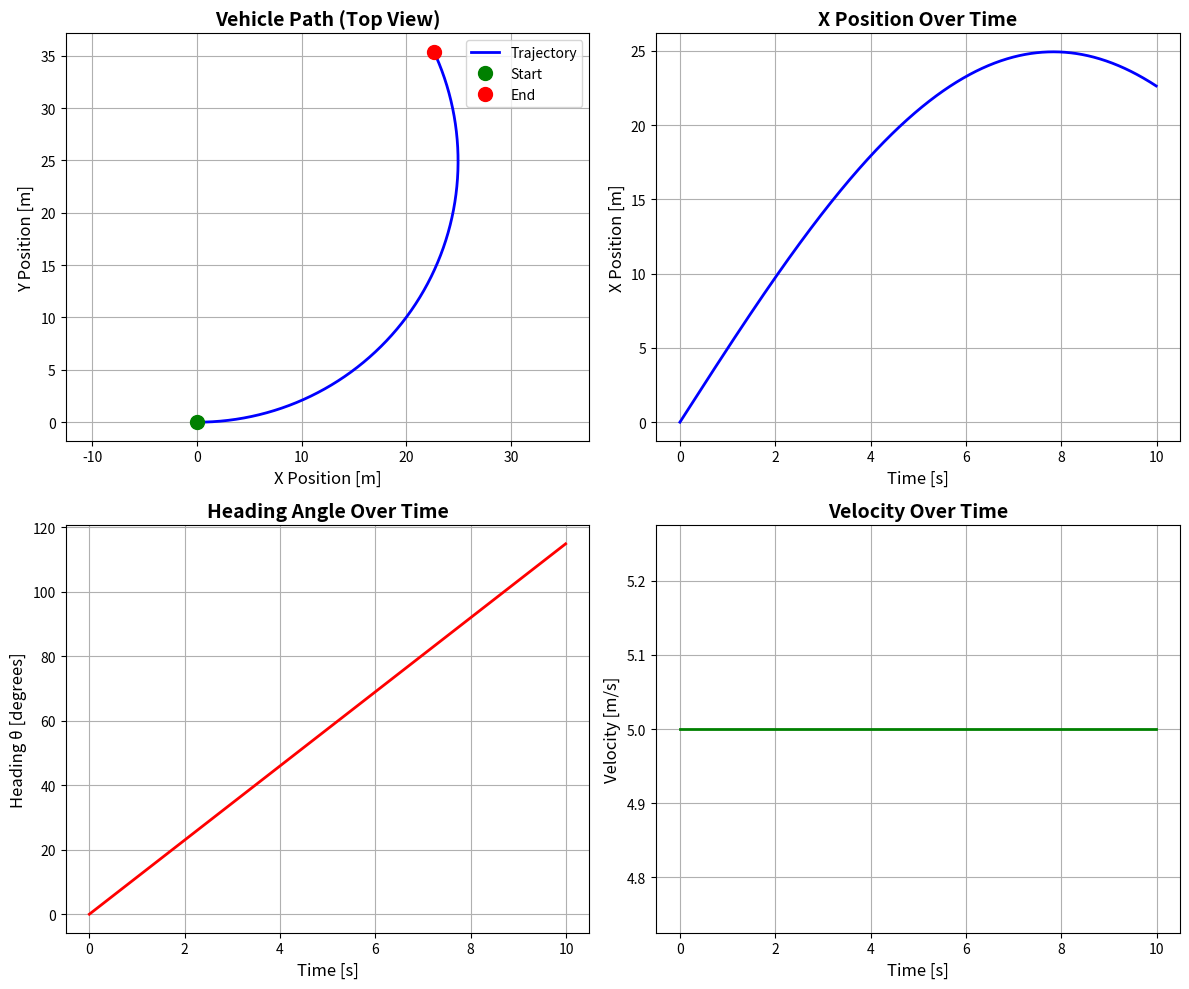

The matplotlib source for this figure:
"""
Stage 1A: Kinematic Bicycle Model - Open Loop Simulation
Project: Autonomous Ground Vehicle Modeling and Control
Author: [Your Name]
Date: January 2026

Purpose: Simulate the kinematic bicycle model with constant inputs
"""

import numpy as np
import matplotlib.pyplot as plt

# ============================================================================
# 1. DEFINE VEHICLE PARAMETER
# ============================================================================

L = 2.5  # Wheelbase [meters] - distance between front and rear axle

# ============================================================================
# 2. DEFINE SIMULATION PARAMETERS
# ============================================================================

dt = 0.01          # Time step [seconds]
t_final = 10.0     # Total simulation time [seconds]
time = np.arange(0, t_final, dt)  # Time array from 0 to t_final
N = len(time)      # Number of time steps

print(f"Simulation time: {t_final} seconds")
print(f"Time step: {dt} seconds")
print(f"Number of steps: {N}")

# ============================================================================
# 3. INITIALIZE STATE VECTOR
# ============================================================================

# State vector: x = [x, y, theta, v]
# x: horizontal position [m]
# y: vertical position [m]
# theta: heading angle [rad]
# v: forward velocity [m/s]

# Create array to store states over time
# Shape: (4 rows, N columns) = (4 states, N time steps)
x = np.zeros((4, N))

# Set initial conditions
x[0, 0] = 0.0    # Initial x position = 0 meters
x[1, 0] = 0.0    # Initial y position = 0 meters
x[2, 0] = 0.0    # Initial heading = 0 radians (pointing east)
x[3, 0] = 5.0    # Initial velocity = 5 m/s

print(f"\nInitial state:")
print(f"  Position: ({x[0,0]}, {x[1,0]}) meters")
print(f"  Heading: {np.degrees(x[2,0])} degrees")
print(f"  Velocity: {x[3,0]} m/s")

# ============================================================================
# 4. DEFINE CONTROL INPUTS (OPEN LOOP - CONSTANT)
# ============================================================================

# Input vector: u = [a, delta]
# a: longitudinal acceleration [m/s^2]
# delta: steering angle [rad]

a = 0.0           # Acceleration [m/s^2] - constant speed (cruising)
delta = 0.1       # Steering angle [rad] - constant turn

print(f"\nControl inputs:")
print(f"  Acceleration: {a} m/s^2")
print(f"  Steering angle: {delta} rad ({np.degrees(delta):.2f} degrees)")

# ============================================================================
# 5. SIMULATE VEHICLE MOTION
# ============================================================================

# Kinematic bicycle model equations:
# x_dot = v * cos(theta)
# y_dot = v * sin(theta)
# theta_dot = (v / L) * tan(delta)
# v_dot = a

print(f"\nRunning simulation...")

# Main simulation loop
for k in range(N - 1):
    # Extract current state at time step k
    x_k = x[0, k]        # Current x position
    y_k = x[1, k]        # Current y position
    theta_k = x[2, k]    # Current heading
    v_k = x[3, k]        # Current velocity
    
    # Compute state derivatives (rates of change)
    x_dot = v_k * np.cos(theta_k)
    y_dot = v_k * np.sin(theta_k)
    theta_dot = (v_k / L) * np.tan(delta)
    v_dot = a
    
    # Update state using Euler integration
    # New state = Current state + (rate of change × time step)
    x[0, k+1] = x_k + x_dot * dt
    x[1, k+1] = y_k + y_dot * dt
    x[2, k+1] = theta_k + theta_dot * dt
    x[3, k+1] = v_k + v_dot * dt

print(f"Simulation complete!")
print(f"\nFinal state:")
print(f"  Position: ({x[0,-1]:.2f}, {x[1,-1]:.2f}) meters")
print(f"  Heading: {np.degrees(x[2,-1]):.2f} degrees")
print(f"  Velocity: {x[3,-1]:.2f} m/s")

# ============================================================================
# 6. PLOT RESULTS
# ============================================================================

# Create figure with multiple subplots
fig, axes = plt.subplots(2, 2, figsize=(12, 10))

# Plot 1: Vehicle path (X vs Y)
axes[0, 0].plot(x[0, :], x[1, :], 'b-', linewidth=2, label='Trajectory')
axes[0, 0].plot(x[0, 0], x[1, 0], 'go', markersize=10, label='Start')
axes[0, 0].plot(x[0, -1], x[1, -1], 'ro', markersize=10, label='End')
axes[0, 0].set_xlabel('X Position [m]', fontsize=12)
axes[0, 0].set_ylabel('Y Position [m]', fontsize=12)
axes[0, 0].set_title('Vehicle Path (Top View)', fontsize=14, fontweight='bold')
axes[0, 0].grid(True)
axes[0, 0].axis('equal')
axes[0, 0].legend()

# Plot 2: X position vs time
axes[0, 1].plot(time, x[0, :], 'b-', linewidth=2)
axes[0, 1].set_xlabel('Time [s]', fontsize=12)
axes[0, 1].set_ylabel('X Position [m]', fontsize=12)
axes[0, 1].set_title('X Position Over Time', fontsize=14, fontweight='bold')
axes[0, 1].grid(True)

# Plot 3: Heading angle vs time
axes[1, 0].plot(time, np.degrees(x[2, :]), 'r-', linewidth=2)
axes[1, 0].set_xlabel('Time [s]', fontsize=12)
axes[1, 0].set_ylabel('Heading θ [degrees]', fontsize=12)
axes[1, 0].set_title('Heading Angle Over Time', fontsize=14, fontweight='bold')
axes[1, 0].grid(True)

# Plot 4: Velocity vs time
axes[1, 1].plot(time, x[3, :], 'g-', linewidth=2)
axes[1, 1].set_xlabel('Time [s]', fontsize=12)
axes[1, 1].set_ylabel('Velocity [m/s]', fontsize=12)
axes[1, 1].set_title('Velocity Over Time', fontsize=14, fontweight='bold')
axes[1, 1].grid(True)

# Adjust layout and show
plt.tight_layout()
plt.savefig('stage1_kinematic_bicycle_results.png', dpi=300, bbox_inches='tight')
print(f"\nPlot saved as 'stage1_kinematic_bicycle_results.png'")
plt.show()
